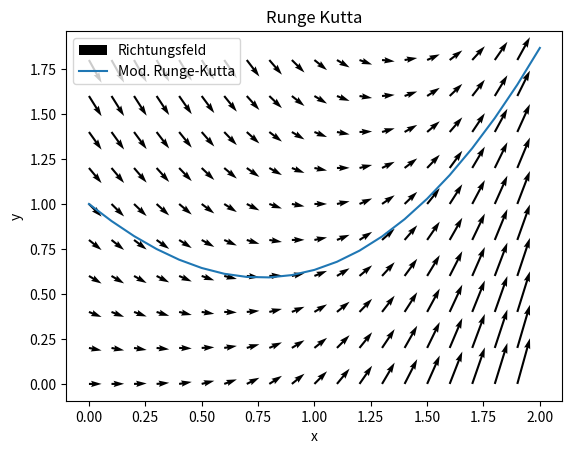

Write Python code to recreate this figure.
import matplotlib.pyplot as plt
import numpy as np

def plot_direction_field(f, xmin, xmax, ymin, ymax, hx, hy):
    """
    Plots the direction field of a function over the specified range.
    1. Create a meshgrid of x and y values.
    2. Evaluate the slope at each point in the grid using the function f.
    3. Use plt.quiver to plot the direction field

    Parameters:
    f: function to plot
    xmin: minimum x value
    xmax: maximum x value
    ymin: minimum y value
    ymax: maximum y value
    hx: step size in x direction
    hy: step size in y direction

    Return:
    Nothing, plots the direction field directly.
    """

    x = np.arange(xmin, xmax, hx)
    y = np.arange(ymin, ymax, hy)
    [X, Y] = np.meshgrid(x, y)

    y_diff = f(X, Y)
    x_matrix = np.ones(shape=y_diff.shape)
    plt.quiver(X, Y, x_matrix, y_diff)


def mod_runge_kutta(f, a, b, h, y0):
    """
    """
    n = round(int((b - a) / h))
    xi = a
    yi = y0

    x, yn = [], []
    x.append(xi)
    yn.append(yi)
    for _ in range(n):
        k1 = f(xi, yi)
        k2 = f(xi + (2*h / 3), yi + (2*h / 3) * k1)

        xin = xi + h
        yin = yi + h * ((1/4)*k1 + (3/4)*k2)

        x.append(xin)
        yn.append(yin)
        xi = xin
        yi = yin

    return x, yn

fprime = lambda x, y: x**2 - y
x = np.linspace(-1.5, 1.5)

a = 0
b = 2
y0 = 1
h = 0.1


x_rk, y_rk = mod_runge_kutta(fprime, a, b, h, y0)
plot_direction_field(fprime, xmin=a, xmax=b, ymin=0, ymax=2, hx=h, hy=0.2)
plt.plot(x_rk, y_rk)
plt.title("Runge Kutta")
plt.xlabel("x")
plt.ylabel("y")
plt.legend(["Richtungsfeld", "Mod. Runge-Kutta"])
plt.show()